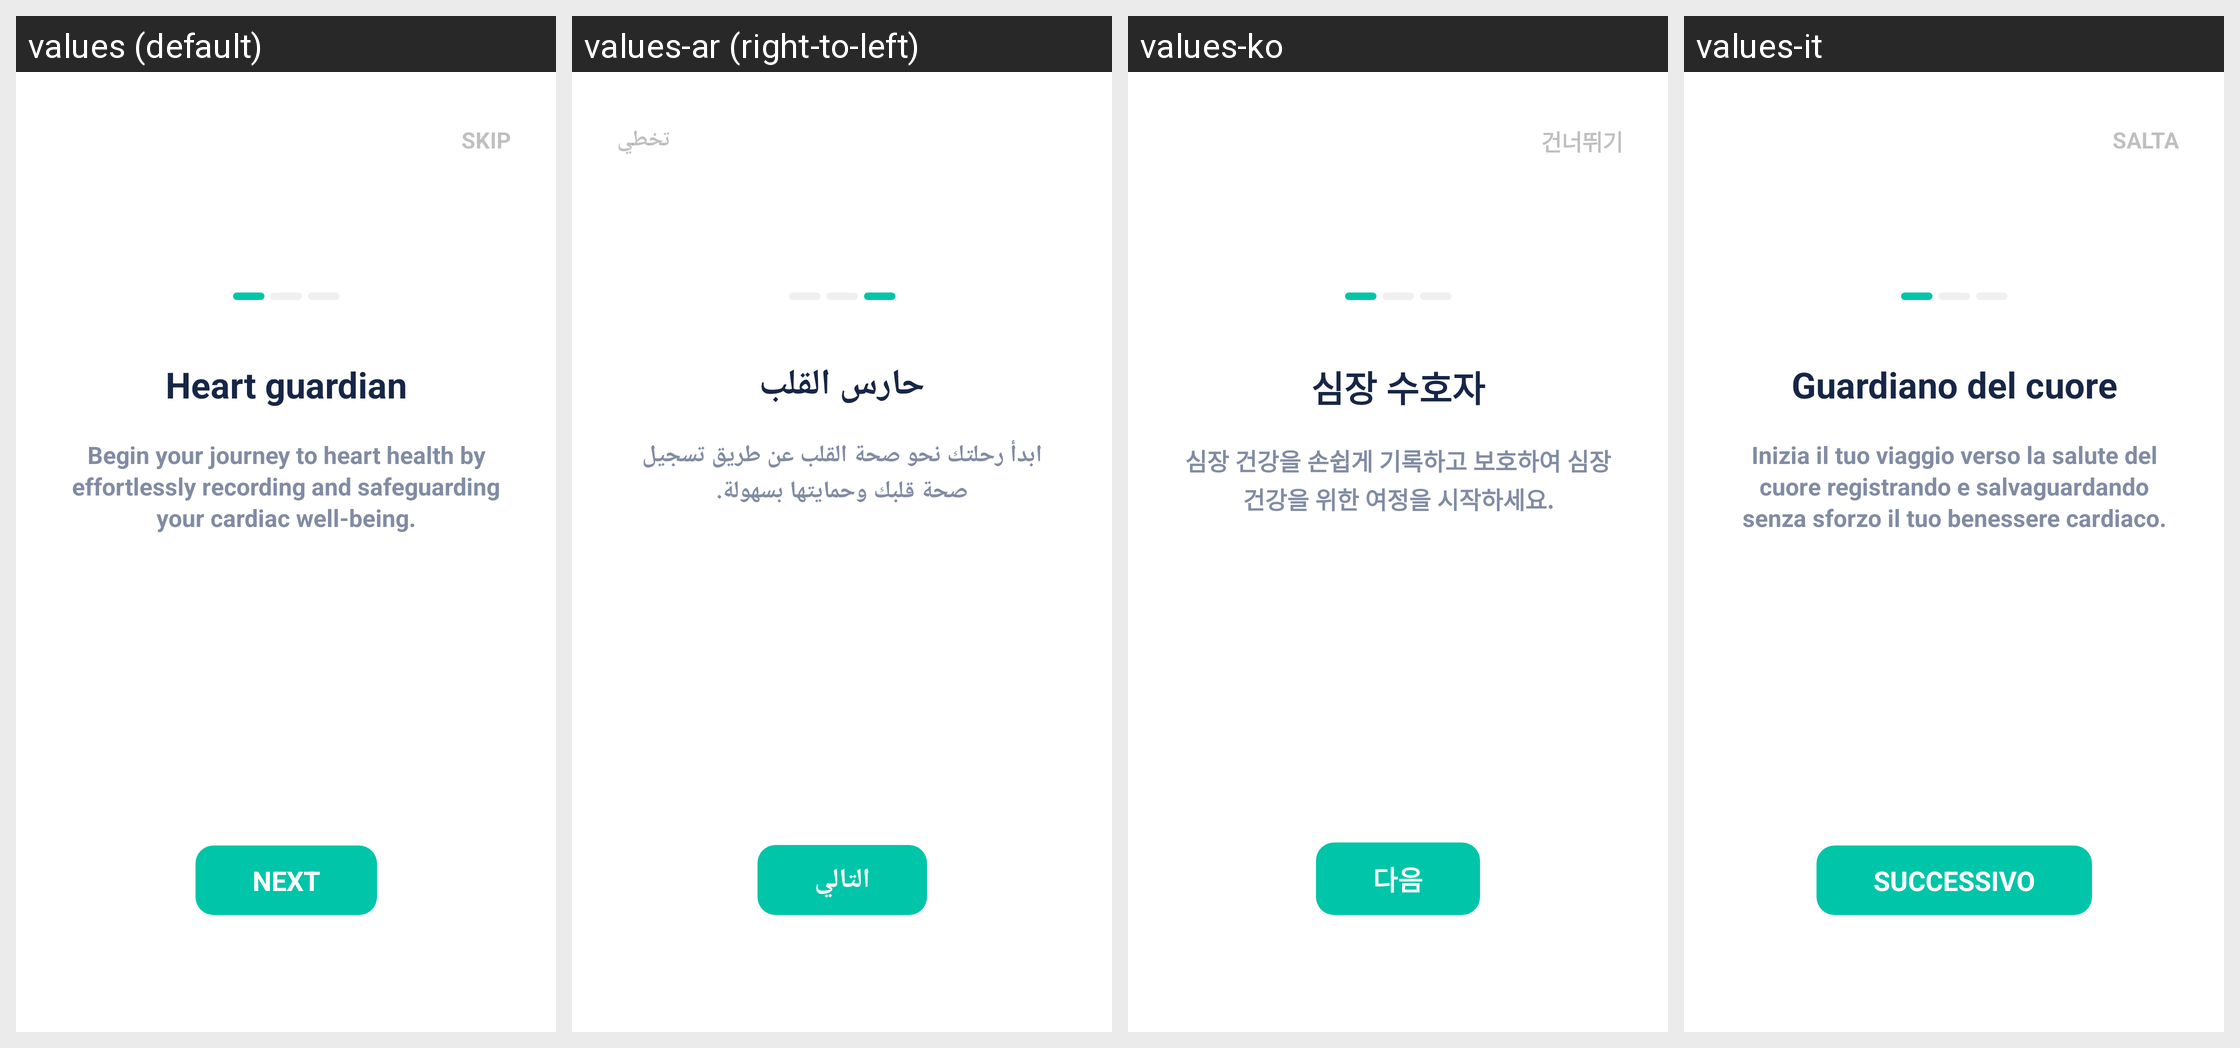

Translations of the strings shown on this Android screen, per locale in the grid:
Android screen res/layout/activity_guide.xml rendered under 4 locales, left to right: values (default), values-ar (right-to-left), values-ko, values-it. Device: Nexus 5 (rendered at 1080×1920; each locale shown at half size, 540×960, under a caption strip naming it); theme Theme.BloodPressure.
Other locales in the repository, not shown: values-de, values-es, values-fr, values-ja, values-pl, values-pt, values-ro, values-th, values-tr, values-zh.
Strings drawn on this screen, with the default value and each locale's value (text and hints the layout hard-codes appear in the picture but are not listed):

skip
  values: skip
  values-ar: تخطي
  values-ko: 건너뛰기
  values-it: salta

first_main_desc
  values: Heart guardian
  values-ar: حارس القلب
  values-ko: 심장 수호자
  values-it: Guardiano del cuore

first_sec_desc
  values: Begin your journey to heart health by effortlessly recording and safeguarding your cardiac well-being.
  values-ar: ابدأ رحلتك نحو صحة القلب عن طريق تسجيل صحة قلبك وحمايتها بسهولة.
  values-ko: 심장 건강을 손쉽게 기록하고 보호하여 심장 건강을 위한 여정을 시작하세요.
  values-it: Inizia il tuo viaggio verso la salute del cuore registrando e salvaguardando senza sforzo il tuo benessere cardiaco.

next
  values: next
  values-ar: التالي
  values-ko: 다음
  values-it: successivo
